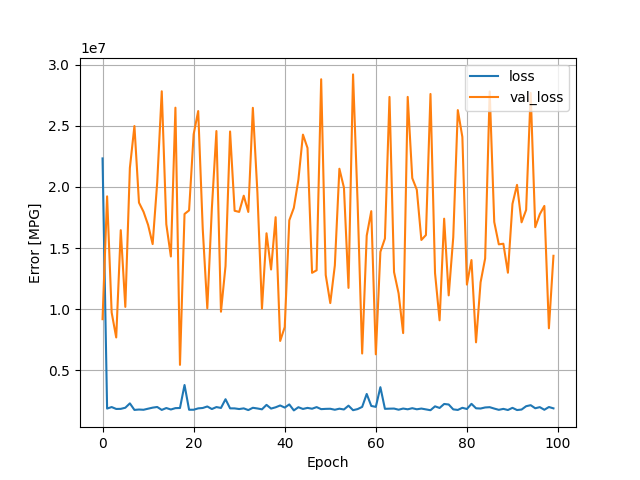

Data behind this chart, as committed beside it:
, loss, val_loss, epoch
0, 22327098, 9181496, 0
1, 1870850, 19225456, 1
2, 1993156, 9727233, 2
3, 1838486, 7685746, 3
4, 1846352, 16459524, 4
5, 1938039, 10183514, 5
6, 2295060, 21551280, 6
7, 1759421, 24975896, 7
8, 1790959, 18710942, 8
9, 1771585, 17961742, 9
10, 1859689, 16888632, 10
11, 1945292, 15322306, 11
12, 1999629, 20361690, 12
13, 1759818, 27817468, 13
14, 1913686, 16944080, 14
15, 1794528, 14307252, 15
16, 1905380, 26475632, 16
17, 1915328, 5443322, 17
18, 3797374, 17781966, 18
19, 1773642, 18078000, 19
20, 1774377, 24300466, 20
21, 1885579, 26199816, 21
22, 1917315, 16552468, 22
23, 2041407, 10068373, 23
24, 1831568, 18233628, 24
25, 1992922, 24566078, 25
26, 1920148, 9789826, 26
27, 2634017, 13526134, 27
28, 1887720, 24529682, 28
29, 1884566, 18044294, 29
30, 1831078, 17953078, 30
31, 1885514, 19276934, 31
32, 1745557, 17951324, 32
33, 1933840, 26464472, 33
34, 1877975, 19529216, 34
35, 1807984, 10049231, 35
36, 2171831, 16204654, 36
37, 1868661, 13242698, 37
38, 1973459, 17520870, 38
39, 2123703, 7397867, 39
40, 1949514, 8534020, 40
41, 2208771, 17264222, 41
42, 1719976, 18284720, 42
43, 1980035, 20585678, 43
44, 1839048, 24272146, 44
45, 1925761, 23182938, 45
46, 1856805, 12970833, 46
47, 1989591, 13178451, 47
48, 1822610, 28800360, 48
49, 1845392, 12791395, 49
50, 1853707, 10496132, 50
51, 1773238, 13569587, 51
52, 1859643, 21481752, 52
53, 1795439, 19937100, 53
54, 2107072, 11738069, 54
55, 1737893, 29197766, 55
56, 1827232, 18722190, 56
57, 2006105, 6371728, 57
58, 3063686, 16010213, 58
59, 2084764, 18012842, 59
... 40 more rows
